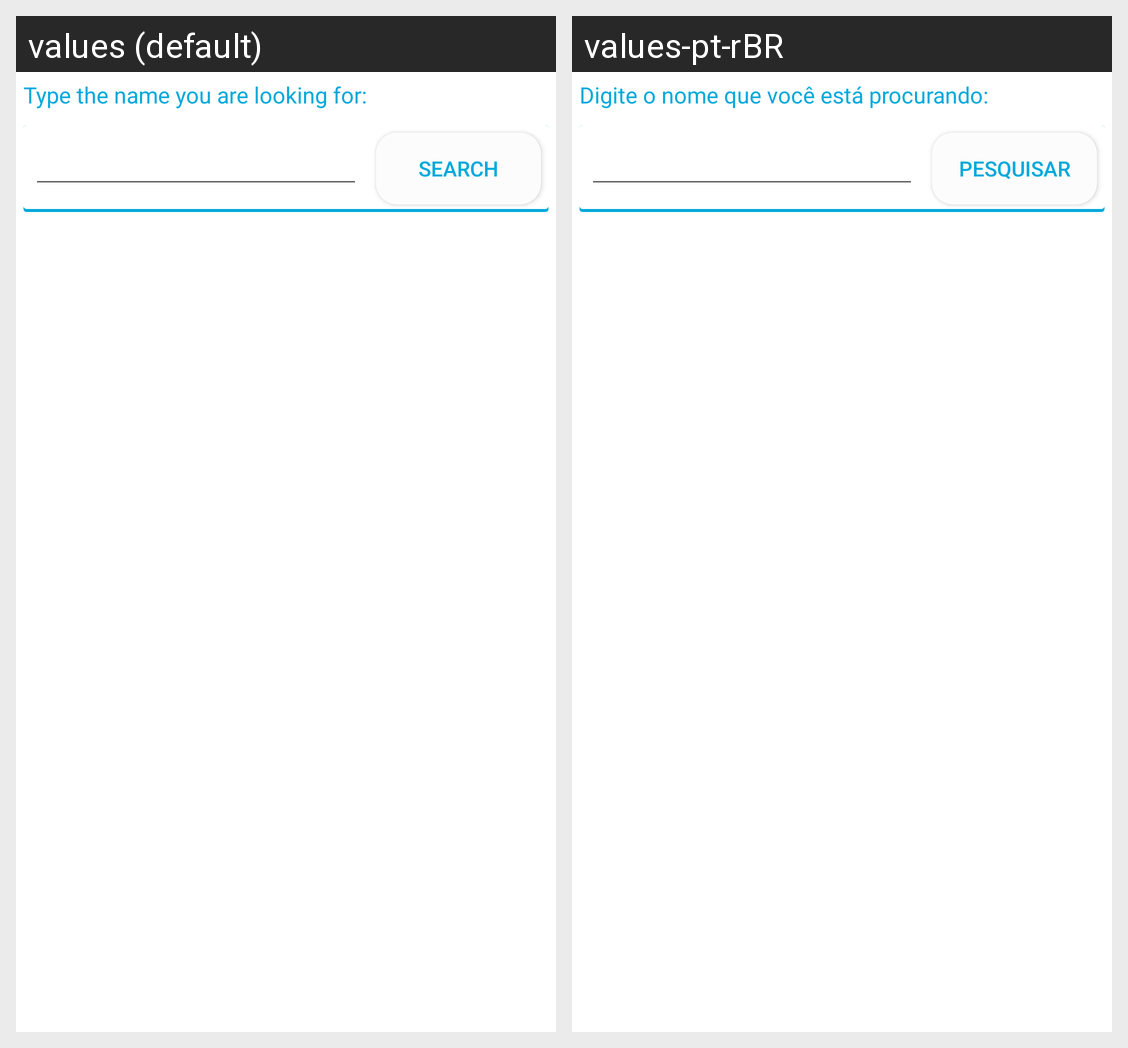

Here is an Android app screen in its default locale and in the app's own translations. Write out the translated-string differences for the strings that appear on this screen.
Android screen res/layout/activity_main.xml rendered under 2 locales, left to right: values (default), values-pt-rBR. Device: Nexus 5 (rendered at 1080×1920; each locale shown at half size, 540×960, under a caption strip naming it); theme AppTheme.
Strings drawn on this screen, with the default value and each locale's value (text and hints the layout hard-codes, and strings that could not be matched under every locale, appear in the picture but are not listed):

tv_search_text
  values: Type the name you are looking for:
  values-pt-rBR: Digite o nome que você está procurando:

bt_search_text
  values: Search
  values-pt-rBR: Pesquisar
